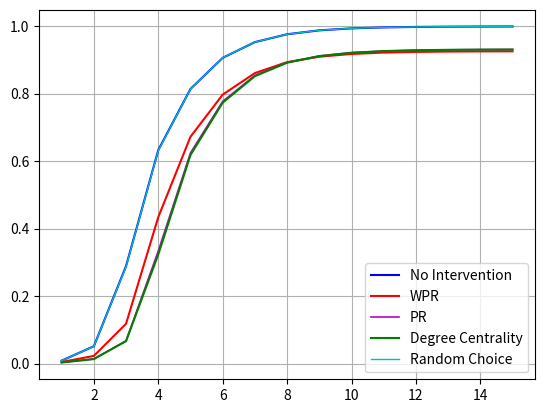

Write Python code to recreate this figure.
import matplotlib.pyplot as plt

ratios = [0.008638308957612296, 0.051224740426482084, 0.2887618622306576, 0.6324178482378773, 0.8136325406572141,
          0.9058792006252093, 0.9525093967474229, 0.9757962115291579, 0.9873797030255665, 0.9932224331063229,
          0.996059692605411, 0.9975311674295709, 0.9982590897249823, 0.998647612667932, 0.9988500614044881]

wpr_ratios = [0.0046511108630121695, 0.022662349745078338, 0.11806854973763536, 0.433847642439805, 0.6720352796695322,
              0.7968486472405195, 0.8607949090097131, 0.8931413047523352, 0.9092903129768152, 0.9173971940009675,
              0.9214990138067061, 0.923473633284954, 0.9244799225931302, 0.9249964645900786, 0.9252651557441107]

pr_ratios = [0.003248111346805106, 0.013616166127051467, 0.06721149194298687, 0.333485914182576, 0.6241725280041681,
             0.7769014923151353, 0.8536935729969112, 0.8923240668378549, 0.9114331435376428, 0.921141007033605,
             0.9259789363998363, 0.9283993896766031, 0.9296088720181609, 0.9302504558818057, 0.9305504075025121]
#
degree_centrality_ratios = [0.003216850880130996, 0.013294629898403484, 0.06655725503330728, 0.32317740314837556,
                            0.6178817312344163, 0.7730839938967661, 0.8516363365710246, 0.8914711026757471,
                            0.9110520635629489, 0.9210412712589781, 0.9259685162442782, 0.9283993896766031,
                            0.9296721372483346, 0.9302973465818168, 0.9306203714041159]
random_ratios = [0.008656172081426073, 0.05100442856611217, 0.28710580179375533, 0.630973168099438, 0.8132842097428454,
                 0.9060831379554166, 0.9524215697220051, 0.9757947229355067, 0.9874645528636821, 0.9932804882587176,
                 0.9960797886197016, 0.9975244687581407, 0.9982248520710059, 0.9985754158758513, 0.9987629786758959]

x = range(1, len(ratios) + 1)

_, ax = plt.subplots()

ax.plot(x, ratios, label='No Intervention', color='b')

ax.plot(x, wpr_ratios, label='WPR', color='r')

ax.plot(x, pr_ratios, label='PR', color='m', linewidth=1.2)
ax.plot(x, degree_centrality_ratios, label='Degree Centrality', color='g')

ax.plot(x, random_ratios, label='Random Choice', color='c', linewidth=1)

ax.legend()

plt.grid(True)
plt.savefig('./plot_big_alpha_3.png', dpi=300)
plt.show()
